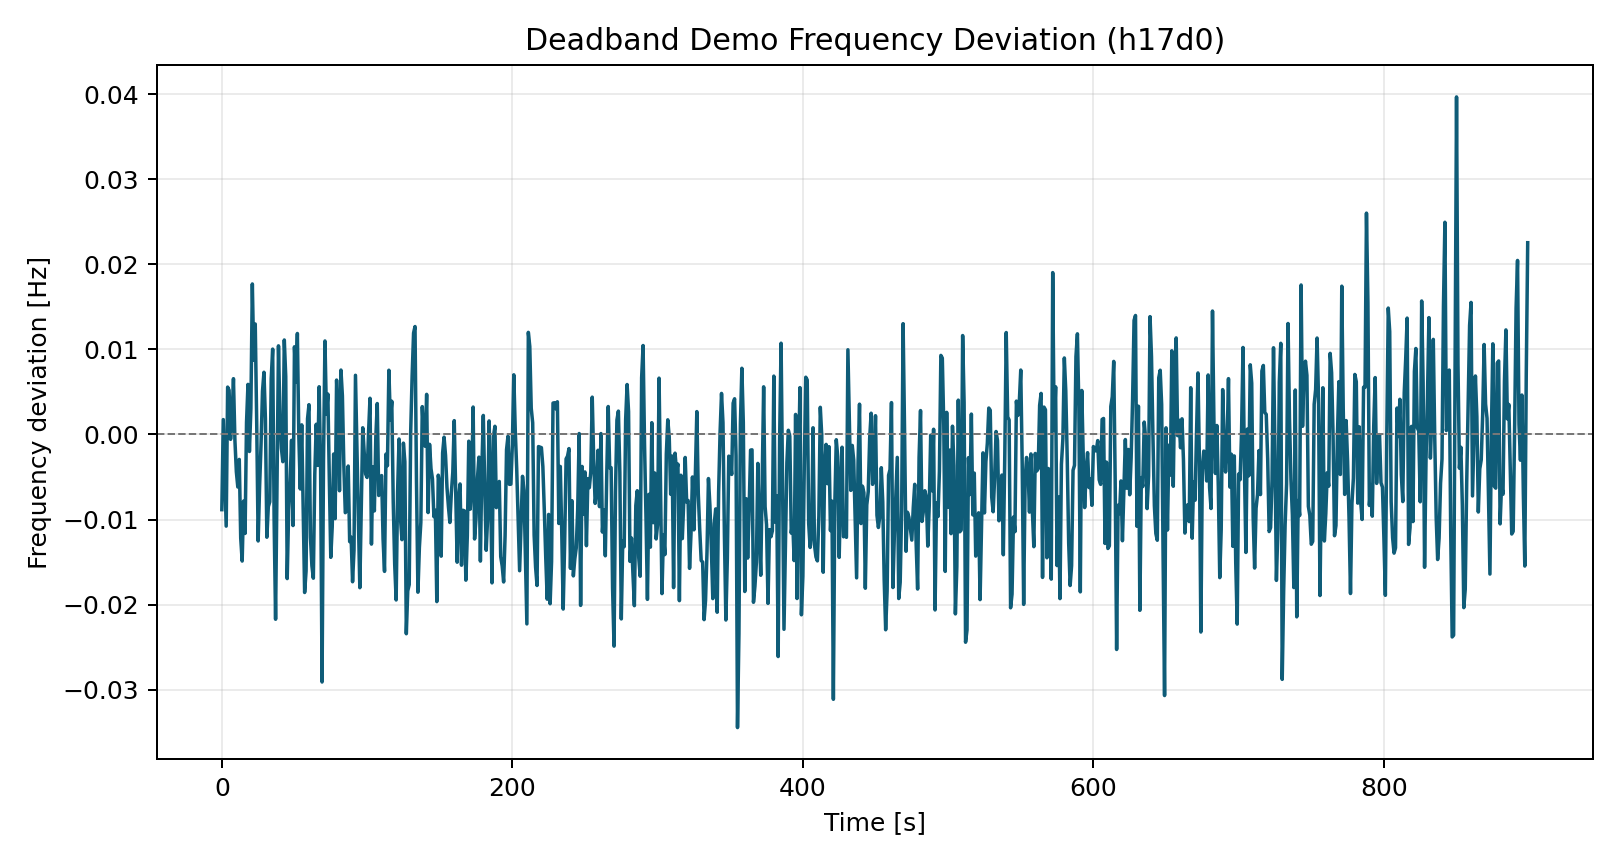

Values plotted in this chart, from the file beside it:
time_s, freq_dev_hz
0.0, -0.008839
1.0, 0.001751
2.0, -0.004647
3.0, -0.01077
4.0, 0.005572
5.0, 0.005198
6.0, -0.0005704
7.0, 0.001733
8.0, 0.006562
9.0, -0.0006522
10.0, -0.004384
11.0, -0.006176
12.0, -0.002933
13.0, -0.01218
14.0, -0.01488
15.0, -0.007827
16.0, -0.01163
17.0, 0.001428
18.0, 0.00589
19.0, -0.001998
20.0, 0.003067
21.0, 0.0177
22.0, 0.008739
23.0, 0.01299
24.0, 0.001491
25.0, -0.01252
26.0, -0.006119
27.0, -0.001107
28.0, 0.005096
29.0, 0.007315
30.0, 0.001846
31.0, -0.01208
32.0, -0.008477
33.0, -0.007919
34.0, 0.006571
35.0, 0.01004
36.0, -0.01006
37.0, -0.02172
38.0, -0.005844
39.0, 0.01042
40.0, 0.00215
41.0, -0.001624
42.0, -0.003199
43.0, 0.01111
44.0, 0.006806
45.0, -0.01694
46.0, -0.00894
47.0, -0.005459
48.0, -0.0006867
49.0, -0.0107
50.0, 0.01031
51.0, 0.006175
52.0, 0.01187
53.0, -0.0001271
54.0, -0.006405
55.0, 0.001131
56.0, -0.008669
57.0, -0.01858
58.0, -0.01604
59.0, 0.001848
... 840 more rows
